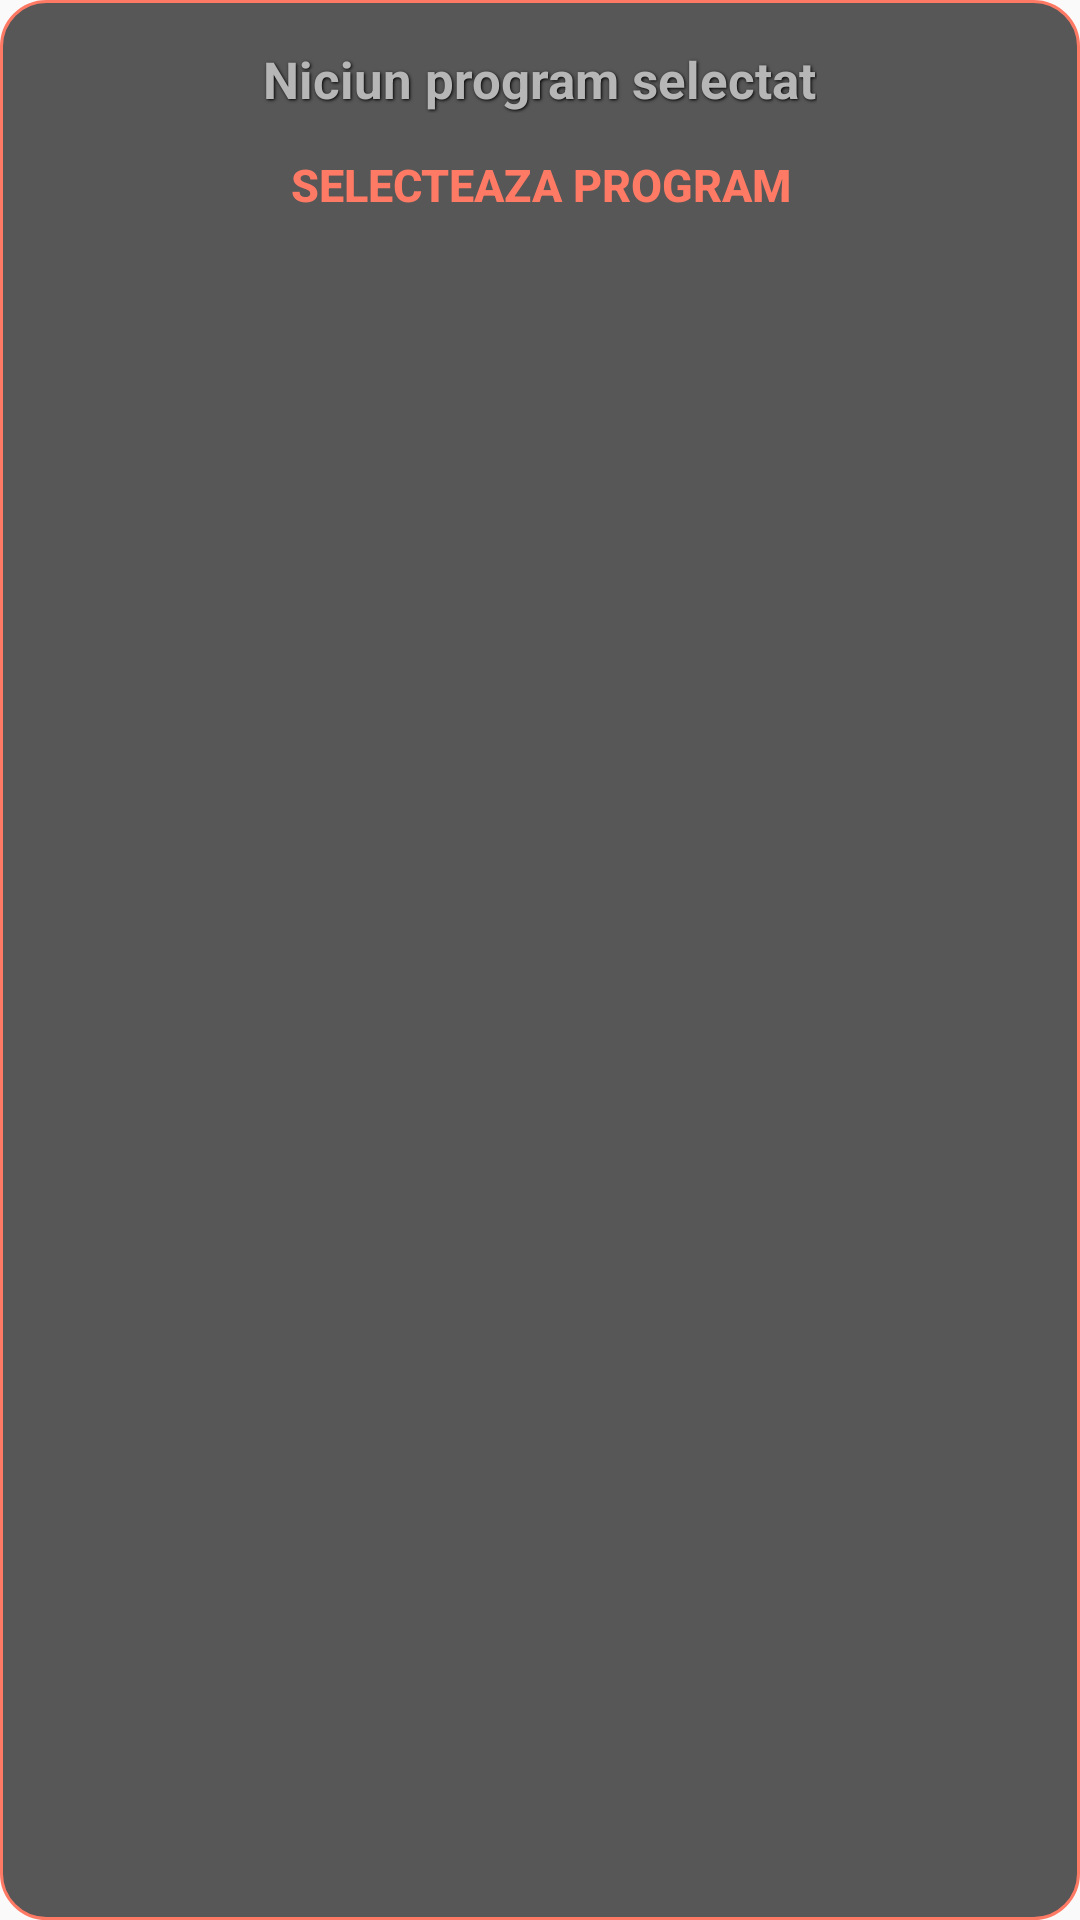

This screen was rendered from an Android layout file. Write that file and the resources it references.
<!-- AndroidManifest.xml: application theme AppTheme -->
<!-- res/layout/widget_layout.xml -->
<?xml version="1.0" encoding="utf-8"?>

<RelativeLayout xmlns:android="http://schemas.android.com/apk/res/android"
    android:id="@+id/root_layout"
    android:layout_width="match_parent"
    android:layout_height="match_parent"
    android:background="@drawable/widget_background">

    <RelativeLayout
        android:id="@+id/currentProgramLayout"
        android:layout_width="match_parent"
        android:layout_height="match_parent"
        android:paddingRight="10dp"
        android:visibility="invisible">

        
        <RelativeLayout
            android:id="@+id/leftPanel"
            android:layout_width="wrap_content"
            android:layout_height="match_parent"
            android:layout_marginStart="5dp"
            android:layout_marginEnd="50dp">

            
            <TextView
                android:id="@+id/programText"
                android:layout_width="wrap_content"
                android:layout_height="wrap_content"
                android:layout_alignParentStart="true"
                android:layout_alignParentTop="true"
                android:layout_marginStart="15dp"
                android:layout_marginTop="8dp"
                android:shadowColor="@android:color/black"
                android:shadowDx="1"
                android:shadowDy="1"
                android:shadowRadius="2"
                android:text="Program"
                android:textColor="@color/widget_text"
                android:textSize="20dp"
                android:textStyle="bold"
                android:paddingEnd="20dp"/>

            
            <TextView
                android:id="@+id/currentRep"
                android:layout_width="wrap_content"
                android:layout_height="wrap_content"
                android:layout_alignParentBottom="true"
                android:layout_alignParentStart="true"
                android:layout_marginBottom="18dp"
                android:layout_marginStart="15dp"
                android:shadowColor="@android:color/black"
                android:shadowDx="1"
                android:shadowDy="1"
                android:shadowRadius="2"
                android:text="@string/break_text"
                android:textColor="@color/play_bar_background"
                android:textSize="25dp"
                android:textStyle="bold" />
        </RelativeLayout>

        
        <RelativeLayout
            android:id="@+id/rightPanel"
            android:layout_width="match_parent"
            android:layout_height="match_parent"
            android:layout_toEndOf="@id/leftPanel"
            android:layout_alignParentEnd="true">

            
            <TextView
                android:id="@+id/exerciseText"
                android:layout_width="wrap_content"
                android:layout_height="wrap_content"
                android:shadowColor="@android:color/black"
                android:shadowDx="1"
                android:shadowDy="1"
                android:shadowRadius="2"
                android:text="Exercise"
                android:textColor="@color/widget_text"
                android:textSize="17dp"
                android:textStyle="bold"
                android:layout_alignParentTop="true"
                android:layout_centerHorizontal="true"
                android:layout_marginTop="4dp"
                />

            
            <TextView
                android:id="@+id/setText"
                android:layout_width="wrap_content"
                android:layout_height="wrap_content"
                android:shadowColor="@android:color/black"
                android:shadowDx="1"
                android:shadowDy="1"
                android:shadowRadius="2"
                android:text="Set 1/5"
                android:textColor="@color/widget_text"
                android:textSize="14dp"
                android:textStyle="bold"
                android:layout_below="@+id/exerciseText"
                android:layout_centerHorizontal="true"
                android:layout_marginTop="-3dp"
                />

            <LinearLayout
                android:id="@+id/controlsLayout"
                android:layout_width="wrap_content"
                android:layout_height="wrap_content"
                android:orientation="horizontal"
                android:layout_centerHorizontal="true"
                android:layout_alignParentBottom="true"
                android:layout_marginBottom="5dp"
                >

                <ImageView
                    android:id="@+id/prevButton"
                    android:layout_width="40dp"
                    android:layout_height="40dp"
                    android:layout_marginTop="7dp"
                    android:src="@drawable/ic_previous_widget" />

                <ImageView
                    android:id="@+id/playButton"
                    android:layout_width="55dp"
                    android:layout_height="55dp"
                    android:src="@drawable/ic_play_widget" />

                <ImageView
                    android:id="@+id/nextButton"
                    android:layout_width="40dp"
                    android:layout_height="40dp"
                    android:layout_marginTop="7dp"
                    android:src="@drawable/ic_next_widget" />
            </LinearLayout>
        </RelativeLayout>

    </RelativeLayout>


    <RelativeLayout
        android:id="@+id/noProgramLayout"
        android:layout_width="match_parent"
        android:layout_height="match_parent">

        <TextView
            android:id="@+id/noProgramText"
            android:layout_width="wrap_content"
            android:layout_height="wrap_content"
            android:layout_alignParentTop="true"
            android:layout_centerHorizontal="true"
            android:layout_marginTop="15dp"
            android:shadowColor="@android:color/black"
            android:shadowDx="1"
            android:shadowDy="1"
            android:shadowRadius="2"
            android:text="@string/no_program"
            android:textColor="@color/widget_text"
            android:textSize="17dp"
            android:textStyle="bold" />

        <Button
            android:id="@+id/selectProgramBtn"
            android:layout_width="wrap_content"
            android:layout_height="wrap_content"
            android:layout_below="@+id/noProgramText"
            android:layout_centerHorizontal="true"
            android:layout_marginTop="0dp"
            android:background="@drawable/widget_button_background"
            android:text="@string/select_program"
            android:textColor="@color/play_bar_background"
            android:textSize="15dp"
            android:textStyle="bold"/>
    </RelativeLayout>

</RelativeLayout>
<!-- resources referenced by this layout -->
<resources>
  <color name="play_bar_background">#FF7A65</color>
  <color name="widget_text">#B6B6B6</color>
  <!-- drawable ic_next_widget (drawable) -->
  <vector xmlns:android="http://schemas.android.com/apk/res/android"
      android:width="60dp"
      android:height="60dp"
      android:viewportHeight="24"
      android:viewportWidth="24">
      <path
          android:fillColor="@color/play_bar_background"
          android:pathData="M7.58,16.89l5.77,-4.07c0.56,-0.4 0.56,-1.24 0,-1.63L7.58,7.11C6.91,6.65 6,7.12 6,7.93v8.14C6,16.88 6.91,17.35 7.58,16.89zM16,7v10c0,0.55 0.45,1 1,1h0c0.55,0 1,-0.45 1,-1V7c0,-0.55 -0.45,-1 -1,-1h0C16.45,6 16,6.45 16,7z" />
  </vector>
  <!-- drawable ic_play_widget (drawable) -->
  <vector xmlns:android="http://schemas.android.com/apk/res/android"
      android:width="80dp"
      android:height="80dp"
      android:viewportHeight="48"
      android:viewportWidth="48">
      <path
          android:fillColor="@color/play_bar_background"
          android:pathData="M24,4C12.95,4 4,12.95 4,24s8.95,20 20,20 20,-8.95 20,-20S35.05,4 24,4zM20,33L20,15l12,9 -12,9z" />
  </vector>
  <!-- drawable ic_previous_widget (drawable) -->
  <vector xmlns:android="http://schemas.android.com/apk/res/android"
      android:width="60dp"
      android:height="60dp"
      android:viewportHeight="24"
      android:viewportWidth="24">
      <path
          android:fillColor="@color/play_bar_background"
          android:pathData="M7,6L7,6c0.55,0 1,0.45 1,1v10c0,0.55 -0.45,1 -1,1h0c-0.55,0 -1,-0.45 -1,-1V7C6,6.45 6.45,6 7,6zM10.66,12.82l5.77,4.07c0.66,0.47 1.58,-0.01 1.58,-0.82V7.93c0,-0.81 -0.91,-1.28 -1.58,-0.82l-5.77,4.07C10.09,11.58 10.09,12.42 10.66,12.82z" />
  </vector>
  <!-- drawable widget_background (drawable) -->
  <?xml version="1.0" encoding="UTF-8"?>
  
  <shape
      xmlns:android="http://schemas.android.com/apk/res/android"
      android:shape="rectangle">
  
      <gradient
          android:endColor="@color/widget_background_faded"
          android:startColor="@color/widget_background_faded"
          android:angle="180"/>
      <corners
          android:bottomRightRadius="15dp"
          android:bottomLeftRadius="15dp"
          android:topLeftRadius="15dp"
          android:topRightRadius="15dp" />
      <stroke
          android:width="1dp"
          android:color="@color/play_bar_background" />
  </shape>
  <!-- drawable widget_button_background (drawable) -->
  <?xml version="1.0" encoding="UTF-8"?>
  
  <shape
      xmlns:android="http://schemas.android.com/apk/res/android"
      android:shape="rectangle">
  
      <gradient
          android:endColor="@android:color/transparent"
          android:startColor="@android:color/transparent"
          android:angle="180"/>
  
      <padding android:top="-0dp"
              android:left="8dp"
          android:right="8dp"
          android:bottom="0dp" />
  
      <corners
          android:bottomRightRadius="8dp"
          android:bottomLeftRadius="8dp"
          android:topLeftRadius="8dp"
          android:topRightRadius="8dp" />
      <stroke
          android:width="0dp"
          android:color="@color/play_bar_background" />
  </shape>
  <string name="break_text">Pauza</string>
  <string name="no_program">Niciun program selectat</string>
  <string name="select_program">Selecteaza Program</string>
  <style name="AppTheme" parent="Theme.AppCompat.Light.DarkActionBar">
          
          <item name="colorPrimary">@color/colorPrimary</item>
          <item name="colorPrimaryDark">@color/colorPrimaryDark</item>
          <item name="colorAccent">@color/colorAccent</item>
      </style>
  <color name="widget_background_faded">#A6000000</color>
  <color name="colorPrimary">#FF7A65</color>
  <color name="colorPrimaryDark">#CD5B45</color>
  <color name="colorAccent">#53CCB1</color>
</resources>
